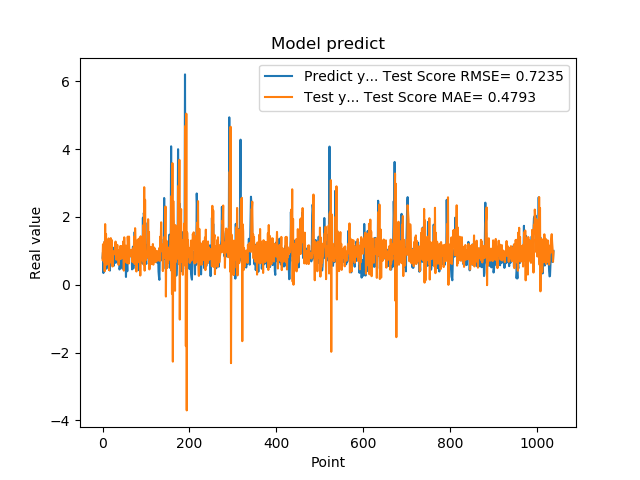

The file beside this chart, header and first rows:
7.976629734039306641e-01, 7.414636169171122670e-01
9.608020186424257592e-01, 1.193323956528774543e+00
3.470349907875061035e-01, 9.716088367119996017e-01
9.546210169792177513e-01, 6.743514319202195129e-01
5.251880288124084473e-01, 1.257539145322368990e+00
1.275226235389709695e+00, 4.004731356012692367e-01
8.723750114440917969e-01, 1.790209247098588419e+00
7.321749925613403320e-01, 6.512652798887528238e-01
7.640249729156494141e-01, 1.500640354155202694e+00
4.752210080623626154e-01, 5.888740278184881882e-01
7.414129972457885742e-01, 7.382427657187479175e-01
1.258002042770385520e+00, 1.018852781153566589e+00
7.274609804153442383e-01, 1.011279073740064760e+00
7.892770171165466309e-01, 1.094563148496666694e+00
6.914690136909484863e-01, 1.367869454181223077e+00
7.093830108642578125e-01, 4.307928200810025587e-01
1.014547944068908691e+00, 9.980004530249859673e-01
4.182830154895783026e-01, 9.452952889920213098e-01
1.002280950546264648e+00, 7.720659787533949991e-01
1.143296003341674805e+00, 1.376075398551842799e+00
6.746559739112854004e-01, 6.499988781741460331e-01
6.009536385536193848e-01, 1.323357755080465159e+00
6.538079977035522461e-01, 9.953007648147683684e-01
7.814120054244995117e-01, 5.389515393536808974e-01
8.469259738922119141e-01, 9.574383321316926043e-01
6.482390165328979492e-01, 9.917424642064095464e-01
5.623700022697448730e-01, 9.394586744970711001e-01
1.099647998809814453e+00, 8.997839286824815819e-01
9.541710019111632191e-01, 9.813092322366500087e-01
6.694499850273132324e-01, 9.260213863404503920e-01
6.464660167694091797e-01, 1.275143745315625132e+00
8.223180174827575684e-01, 7.501691155643220865e-01
8.300920128822326660e-01, 7.406687963413819409e-01
1.067314028739929199e+00, 9.095086771692226790e-01
6.827279925346374512e-01, 1.178539712984063348e+00
6.464239954948425293e-01, 8.109916572834886539e-01
6.881093978881835938e-01, 1.023078082525619159e+00
6.500350236892700195e-01, 5.860835993317247139e-01
8.693690299987792969e-01, 8.967046645863627763e-01
4.518609941005706787e-01, 1.015976402200086781e+00
4.952389895915984552e-01, 7.931734699052556126e-01
6.850870251655578613e-01, 1.144844534350278886e+00
8.653740286827087402e-01, 7.572492467591674936e-01
7.400469779968261719e-01, 1.136854827024220249e+00
8.204330205917358398e-01, 1.136206805788444463e+00
1.108605027198791504e+00, 1.093796918855593381e+00
4.751499891281127930e-01, 9.479199929769420718e-01
9.457899928092955433e-01, 7.983424274495813933e-01
7.877500057220458984e-01, 1.284321113801757619e+00
9.367713332176208496e-01, 4.175997196113601651e-01
6.470239758491516113e-01, 1.400607137455034179e+00
1.029777050018310325e+00, 7.136723155011869268e-01
9.328820109367371716e-01, 1.140572420344893700e+00
7.528370022773742676e-01, 7.002060660980135021e-01
2.307340055704117099e-01, 1.154235090981363676e+00
8.772729635238647461e-01, 6.567859315566010325e-01
7.876309752464294434e-01, 1.045450468255663345e+00
3.992269933223724365e-01, 6.502037135845242233e-01
9.923512339591979980e-01, 1.419265736397055333e+00
7.200859785079956055e-01, 1.187306029456960177e+00
7.269890308380126953e-01, 6.228128847858156458e-01
... 979 more rows
